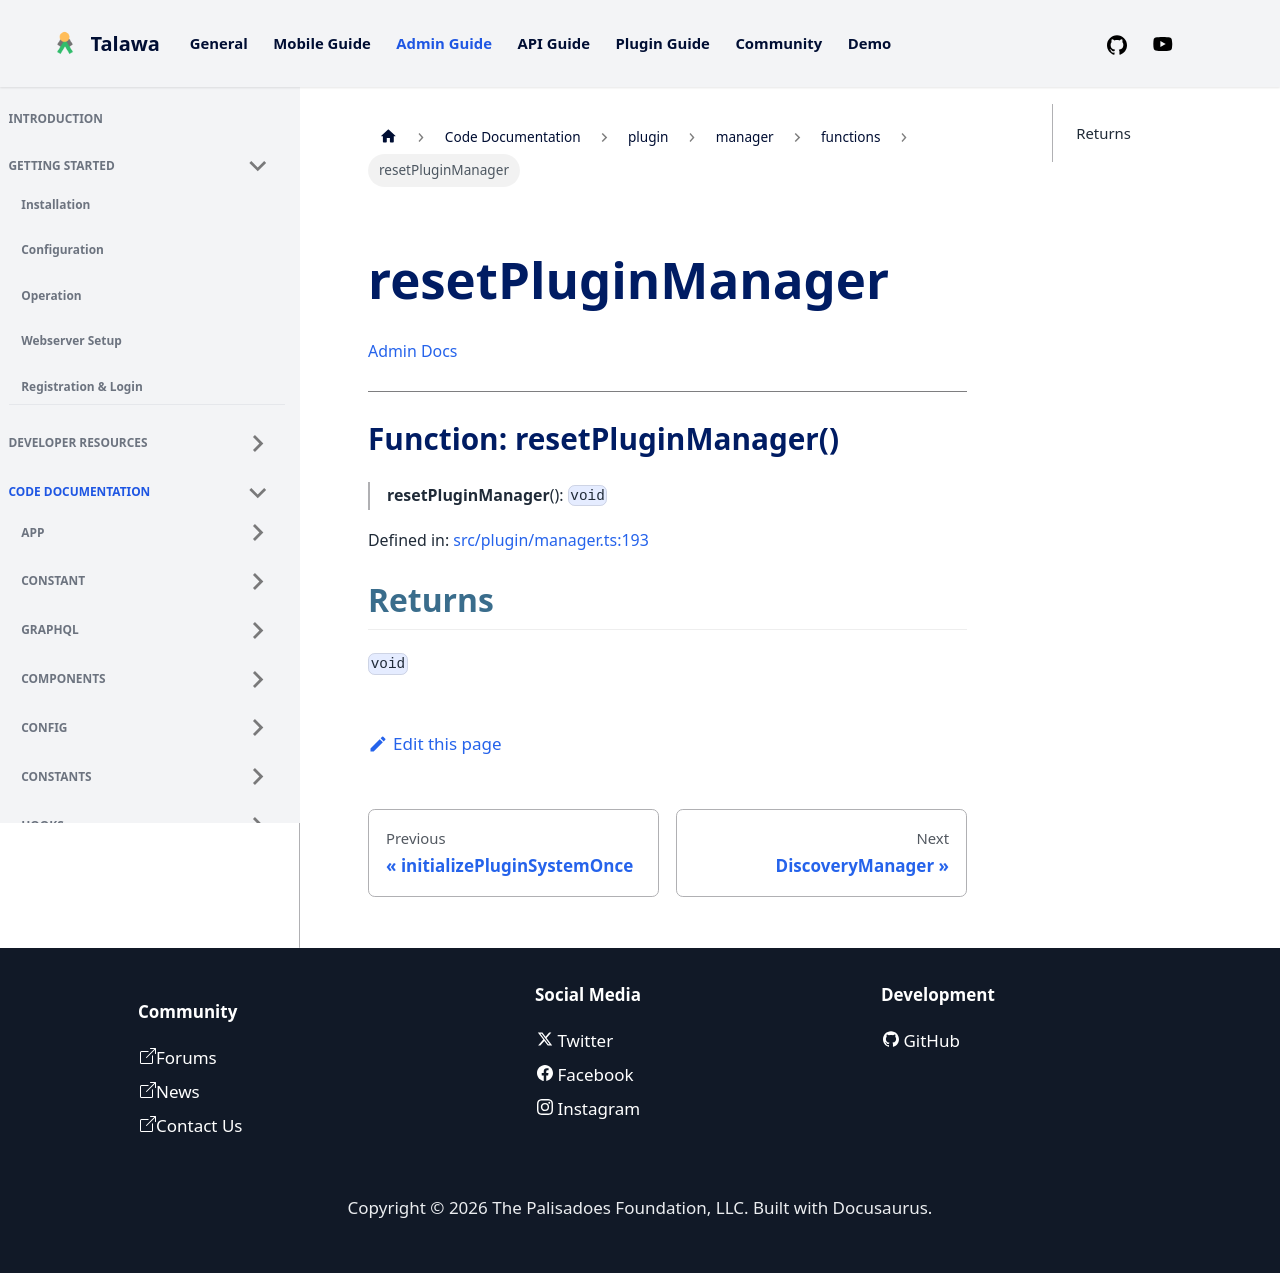

repository: PalisadoesFoundation/talawa-admin · page: docs/auto-docs/plugin/manager/functions/resetPluginManager/index.html · generator: docusaurus

[Admin Docs](/)

***

# Function: resetPluginManager()

> **resetPluginManager**(): `void`

Defined in: [src/plugin/manager.ts:192](https://github.com/PalisadoesFoundation/talawa-admin/blob/main/src/plugin/manager.ts#L192)

## Returns

`void`
